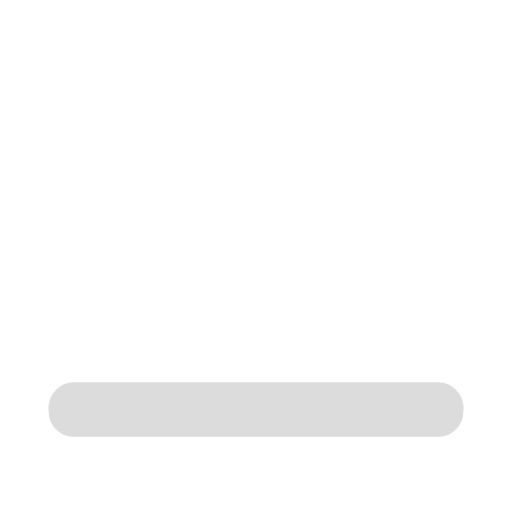
t = 0.00 s
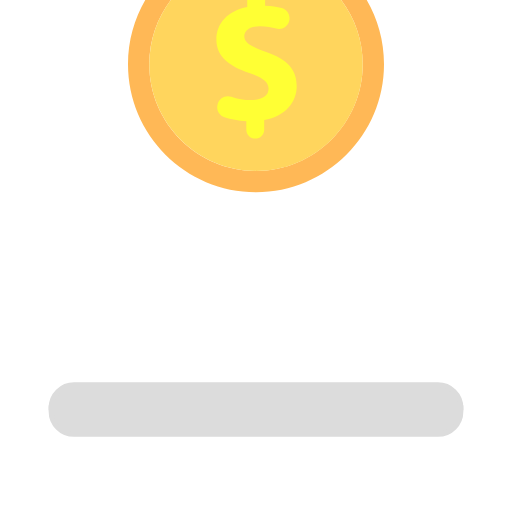
t = 0.42 s
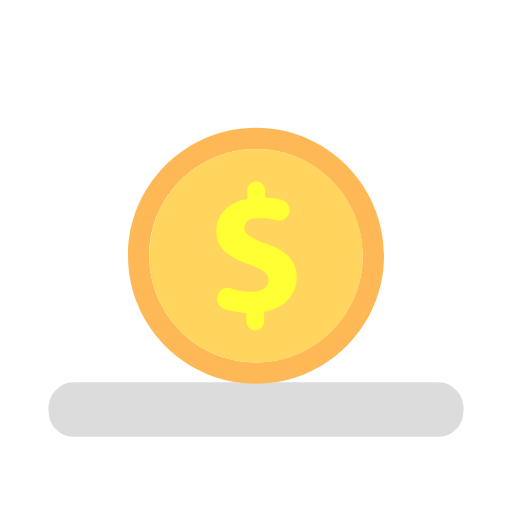
t = 0.83 s
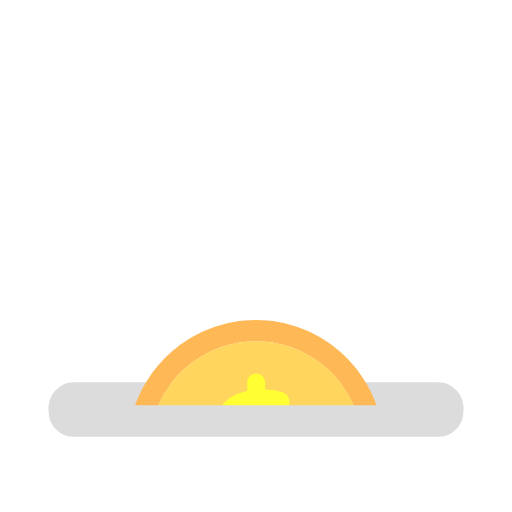
t = 1.25 s

The animated SVG that drew these frames (rendered in a browser with its animation timeline set to each time). Animation: 1 SMIL element (animateTransform=1); one cycle of 1.67 s, repeats indefinitely.

<svg xmlns="http://www.w3.org/2000/svg" xmlns:xlink="http://www.w3.org/1999/xlink" style="margin:auto;display:block;" width="200px" height="200px" viewBox="0 0 100 100" preserveAspectRatio="xMidYMid">
<defs><clipPath id="ldio-3j8841ixgpe-cp"><rect x="0" y="0" width="100" height="82.235"></rect></clipPath></defs>
<path stroke="#dcdcdc" stroke-width="1" fill="#dcdcdc" d="M85.529 75.177H14.471c-2.469 0-4.471 2.002-4.471 4.471h80C90 77.179 87.998 75.177 85.529 75.177z"></path>
<g clip-path="url(#ldio-3j8841ixgpe-cp)">
  <g>
    <animateTransform attributeName="transform" type="translate" repeatCount="indefinite" dur="1.6666666666666667s" values="0 0;0 150" keyTimes="0;1"></animateTransform>
    <g transform="translate(0 -75)">
      <path fill="#ffb856" d="M50 25c-13.785 0-25 11.215-25 25s11.215 25 25 25s25-11.216 25-25S63.784 25 50 25z M50 70.845 c-11.494 0-20.844-9.351-20.844-20.845S38.506 29.155 50 29.155S70.845 38.506 70.845 50S61.493 70.845 50 70.845z"></path>
      <path fill="#ffd55d" d="M50 29.155c-11.494 0-20.844 9.351-20.844 20.844S38.506 70.845 50 70.845S70.845 61.493 70.845 50S61.493 29.155 50 29.155 z"></path>
      <path fill="#ffff34" d="M48.11 62.796v-1.64c-1.535-0.068-3.041-0.358-4.281-0.765c-1.029-0.337-1.611-1.421-1.342-2.469 l0.043-0.167c0.297-1.158 1.521-1.781 2.653-1.395c1.152 0.392 2.465 0.662 3.855 0.662c2.032 0 3.421-0.783 3.421-2.21 c0-1.354-1.14-2.21-3.778-3.101c-3.814-1.283-6.416-3.066-6.416-6.523c0-3.137 2.211-5.596 6.025-6.345v-1.639 c0-0.965 0.782-1.746 1.746-1.746h0c0.965 0 1.746 0.782 1.746 1.746v1.39c1.275 0.057 2.327 0.226 3.21 0.459 c1.107 0.291 1.782 1.404 1.498 2.513v0c-0.287 1.118-1.44 1.803-2.546 1.473c-0.843-0.251-1.887-0.453-3.16-0.453 c-2.317 0-3.066 0.998-3.066 1.997c0 1.176 1.247 1.924 4.277 3.065c4.241 1.498 5.953 3.458 5.953 6.666 c0 3.173-2.246 5.882-6.345 6.594v1.89c0 0.965-0.782 1.746-1.746 1.746h-0.001C48.892 64.543 48.11 63.761 48.11 62.796z"></path>
    </g>
  </g>
</g>
<path stroke="#dcdcdc" stroke-width="1" fill="#dcdcdc" d="M14.471 84.823h71.058c2.469 0 4.471-2.002 4.471-4.471v-0.704H10v0.704C10 82.821 12.002 84.823 14.471 84.823z"></path>
</svg>